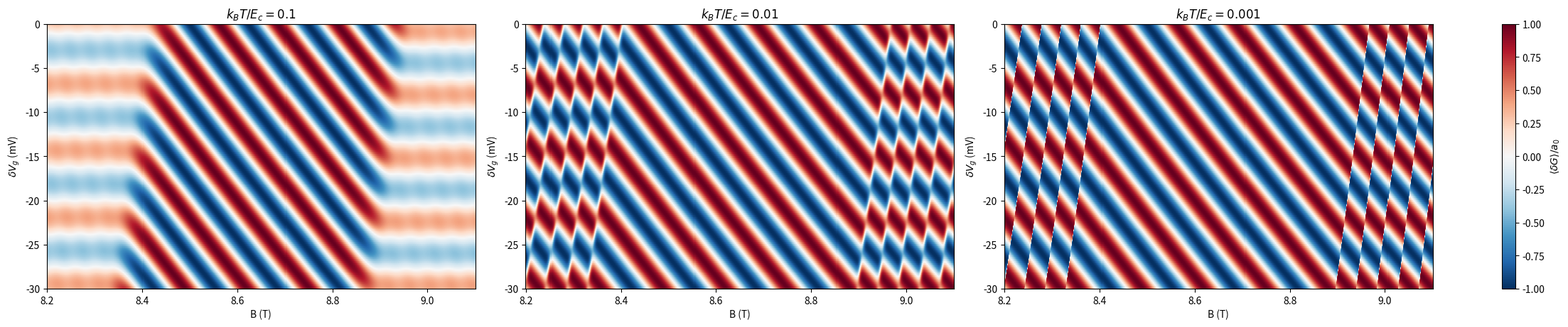

Write Python code to recreate this figure.
"""
Simulation of a nu = 1/3 Fabry-Perot interferometer following Supplementary
Discussion 2 of Nakamura et al., "Direct observation of anyonic braiding
statistics", Nat. Phys. 16, 931 (2020), arXiv:2006.14115.

Thermal expectation value of the conductance oscillation (Supp. Eqs. 5-6):

    <dG> = (1/Z) sum_N exp(-E(N)/kT) cos(2 pi (e*/e) A_I B / Phi0 + N theta_anyon)
    Z    =       sum_N exp(-E(N)/kT)

with the device energy (Supp. Eq. 7, constant offset E0 dropped)

    E(N) = (e^2 / 2C) (dq_net / e)^2 + Delta_qp |N|

and the net charge (Supp. Eq. 3), with q_donor = e n A_I:

    dq_net / e = nu A_I B / Phi0 + (e*/e) N - n A_I - alpha_bulk dVg

Units used throughout: B in T, dVg in mV, energies and kBT in K,
e_star in units of the electron charge e (e.g. 1/3).
"""

import numpy as np

# Physical constants (SI)
E_CHARGE = 1.602176634e-19       
H_PLANCK = 6.62607015e-34        
K_B = 1.380649e-23               
EPS0 = 8.8541878128e-12          
PHI0 = H_PLANCK / E_CHARGE       

# Device / model parameters (paper values)
NU = 1 / 3                       
THETA_ANYON = 2 * np.pi / 3      
DELTA_QP = 5.5 / 2               
N_DENSITY = 0.7e11 * 1e4         
A0 = 0.1e-12                     
DA_DVG = 0.167e-15    
A_REAL = 0.38e-12
# bulk lever arm measured on the real device (0.07 / mV), scaled to the smaller simulated area
ALPHA_BULK = 0.07 * A0 / A_REAL
EPS_R = 12.9                     
D_SCREEN = 48e-9                 


def area(dVg):
    return A0 + DA_DVG * np.asarray(dVg, dtype=float)


def charging_energy(A):
    C = 2 * EPS_R * EPS0 * A / D_SCREEN
    return E_CHARGE**2 / (2 * C) / K_B


def _n_axis(N_min, N_max):
    return np.arange(N_min, N_max + 1)


def net_charge(N, dVg, B, e_star):
    A = area(dVg)
    return NU * A * B / PHI0 + e_star * N - N_DENSITY * A - ALPHA_BULK * dVg


def energy(N, dVg, B, e_star):
    Ec = charging_energy(area(dVg))
    return Ec * net_charge(N, dVg, B, e_star) ** 2 + DELTA_QP * np.abs(N)


def phase(N, dVg, B, e_star):
    return 2 * np.pi * e_star * area(dVg) * B / PHI0 + N * THETA_ANYON


def shifted_weights(dVg, B, e_star, N_min, N_max, kBT):
    dVg = np.asarray(dVg, dtype=float)[..., None]
    B = np.asarray(B, dtype=float)[..., None]
    N = _n_axis(N_min, N_max)
    E = energy(N, dVg, B, e_star)
    E_min = E.min(axis=-1, keepdims=True)
    return N, dVg, B, np.exp(-(E - E_min) / kBT), E_min[..., 0]


def partition_function(dVg, B, e_star, N_min, N_max, kBT, shifted=False):
    _, _, _, w, E_min = shifted_weights(dVg, B, e_star, N_min, N_max, kBT)
    Z_shifted = w.sum(axis=-1)
    if shifted:
        return Z_shifted
    return Z_shifted * np.exp(-E_min / kBT)


def expectation_value(dVg, B, e_star, N_min, N_max, kBT):
    N, dVg_, B_, w, _ = shifted_weights(dVg, B, e_star, N_min, N_max, kBT)
    cos_theta = np.cos(phase(N, dVg_, B_, e_star))
    return (w * cos_theta).sum(axis=-1) / w.sum(axis=-1)


def expectation_N(dVg, B, e_star, N_min, N_max, kBT):
    N, _, _, w, _ = shifted_weights(dVg, B, e_star, N_min, N_max, kBT)
    return (w * N).sum(axis=-1) / w.sum(axis=-1)


def simulate_grid(B_range=(8.2, 9.1), dVg_range=(-30.0, 0.0), nB=600, nV=500,
                  e_star=1 / 3, N_min=-20, N_max=20, kBT=None):
    if kBT is None:
        kBT = 0.002 * charging_energy(A0)
    B_grid, dVg_grid = np.meshgrid(np.linspace(*B_range, nB),
                                   np.linspace(*dVg_range, nV))
    dG = expectation_value(dVg_grid, B_grid, e_star, N_min, N_max, kBT)
    return B_grid, dVg_grid, dG


if __name__ == "__main__":
    import matplotlib.pyplot as plt

    Ec0 = charging_energy(A0)
    ratios = (0.1,0.01,0.001)
    print(f"E_c(A0) = {Ec0:.3f} K; centre of state B = {N_DENSITY   * PHI0 / NU:.3f} T")

    fig, axes = plt.subplots(1, 3, figsize=(22, 4.5), layout="constrained")
    for ax, r in zip(axes, ratios):
        B_grid, dVg_grid, dG = simulate_grid(kBT=r * Ec0)
        mesh = ax.pcolormesh(B_grid, dVg_grid, dG, cmap="RdBu_r", vmin=-1, vmax=1,
                             shading="auto")
        ax.set_title(rf"$k_BT/E_c = {r}$")
        ax.set_xlabel("B (T)")
        ax.set_ylabel(r"$\delta V_g$ (mV)")
    fig.colorbar(mesh, ax=axes[:3], label=r"$\langle\delta G\rangle / a_0$")

    fig.savefig("supp_fig5_simulation.png", dpi=150, bbox_inches="tight")
    plt.show()
